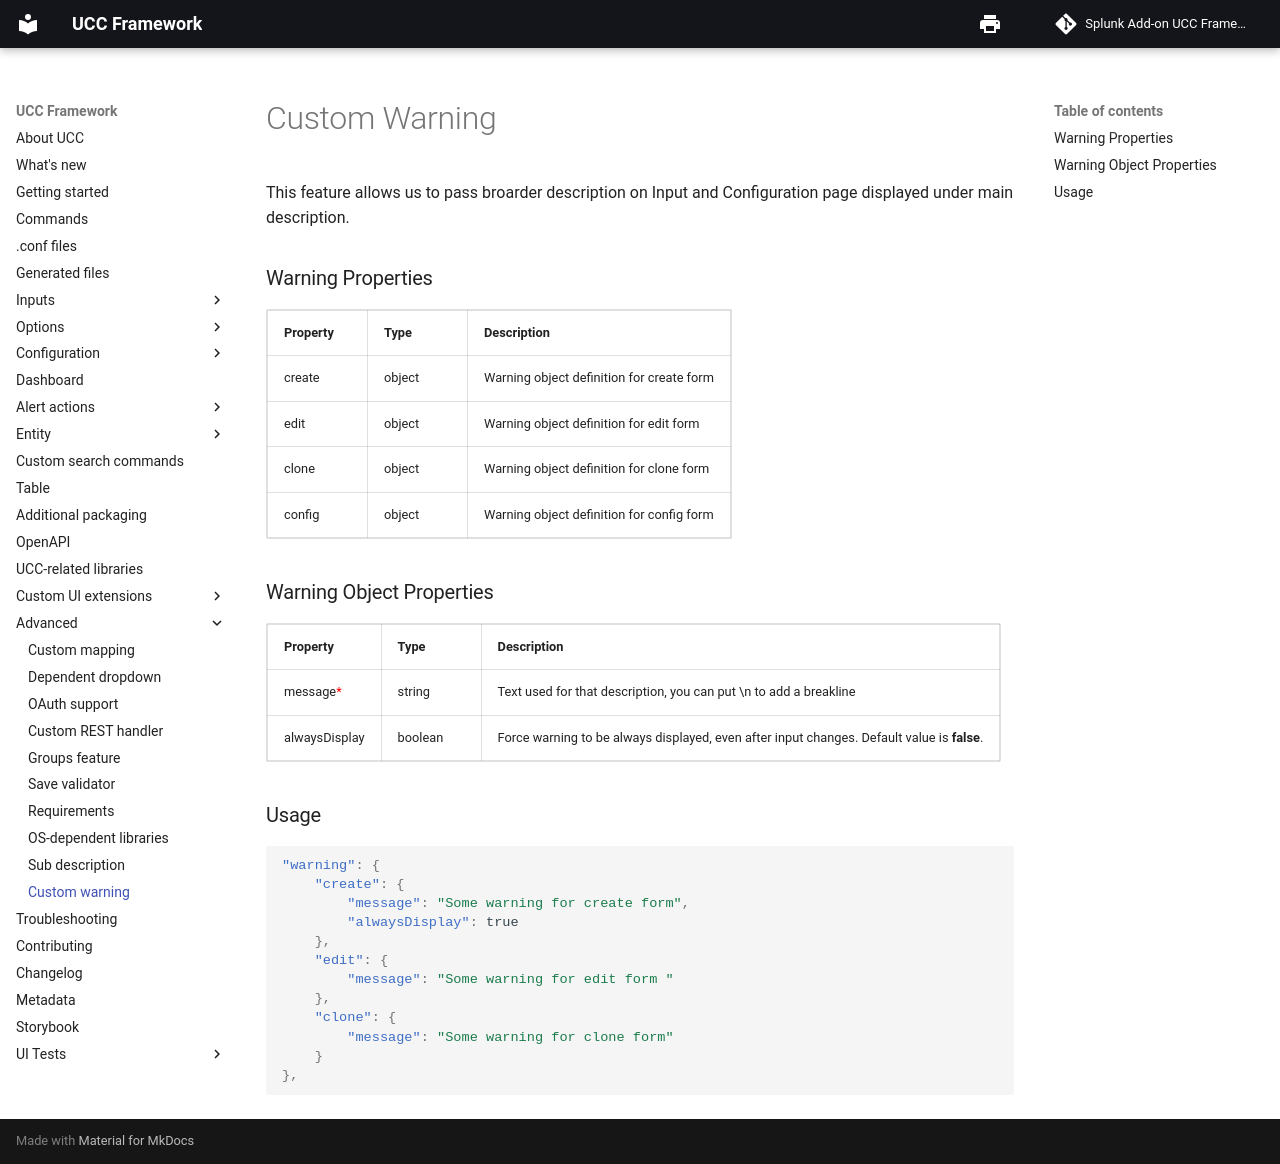

repository: splunk/addonfactory-ucc-generator · page: advanced/custom_warning/index.html · generator: mkdocs

# Custom Warning

This feature allows us to pass broarder description on Input and Configuration page displayed under main description.

### Warning Properties

| Property | Type   | Description                               |
| -------- | ------ | ----------------------------------------- |
| create   | object | Warning object definition for create form |
| edit     | object | Warning object definition for edit form   |
| clone    | object | Warning object definition for clone form  |
| config   | object | Warning object definition for config form |

### Warning Object Properties

| Property                                         | Type    | Description                                                                                 |
| ------------------------------------------------ | ------- | ------------------------------------------------------------------------------------------- |
| message<span class="required-asterisk">\*</span> | string  | Text used for that description, you can put \n to add a breakline                           |
| alwaysDisplay                                    | boolean | Force warning to be always displayed, even after input changes. Default value is **false**. |

### Usage

```json
"warning": {
    "create": {
        "message": "Some warning for create form",
        "alwaysDisplay": true
    },
    "edit": {
        "message": "Some warning for edit form "
    },
    "clone": {
        "message": "Some warning for clone form"
    }
},
```
